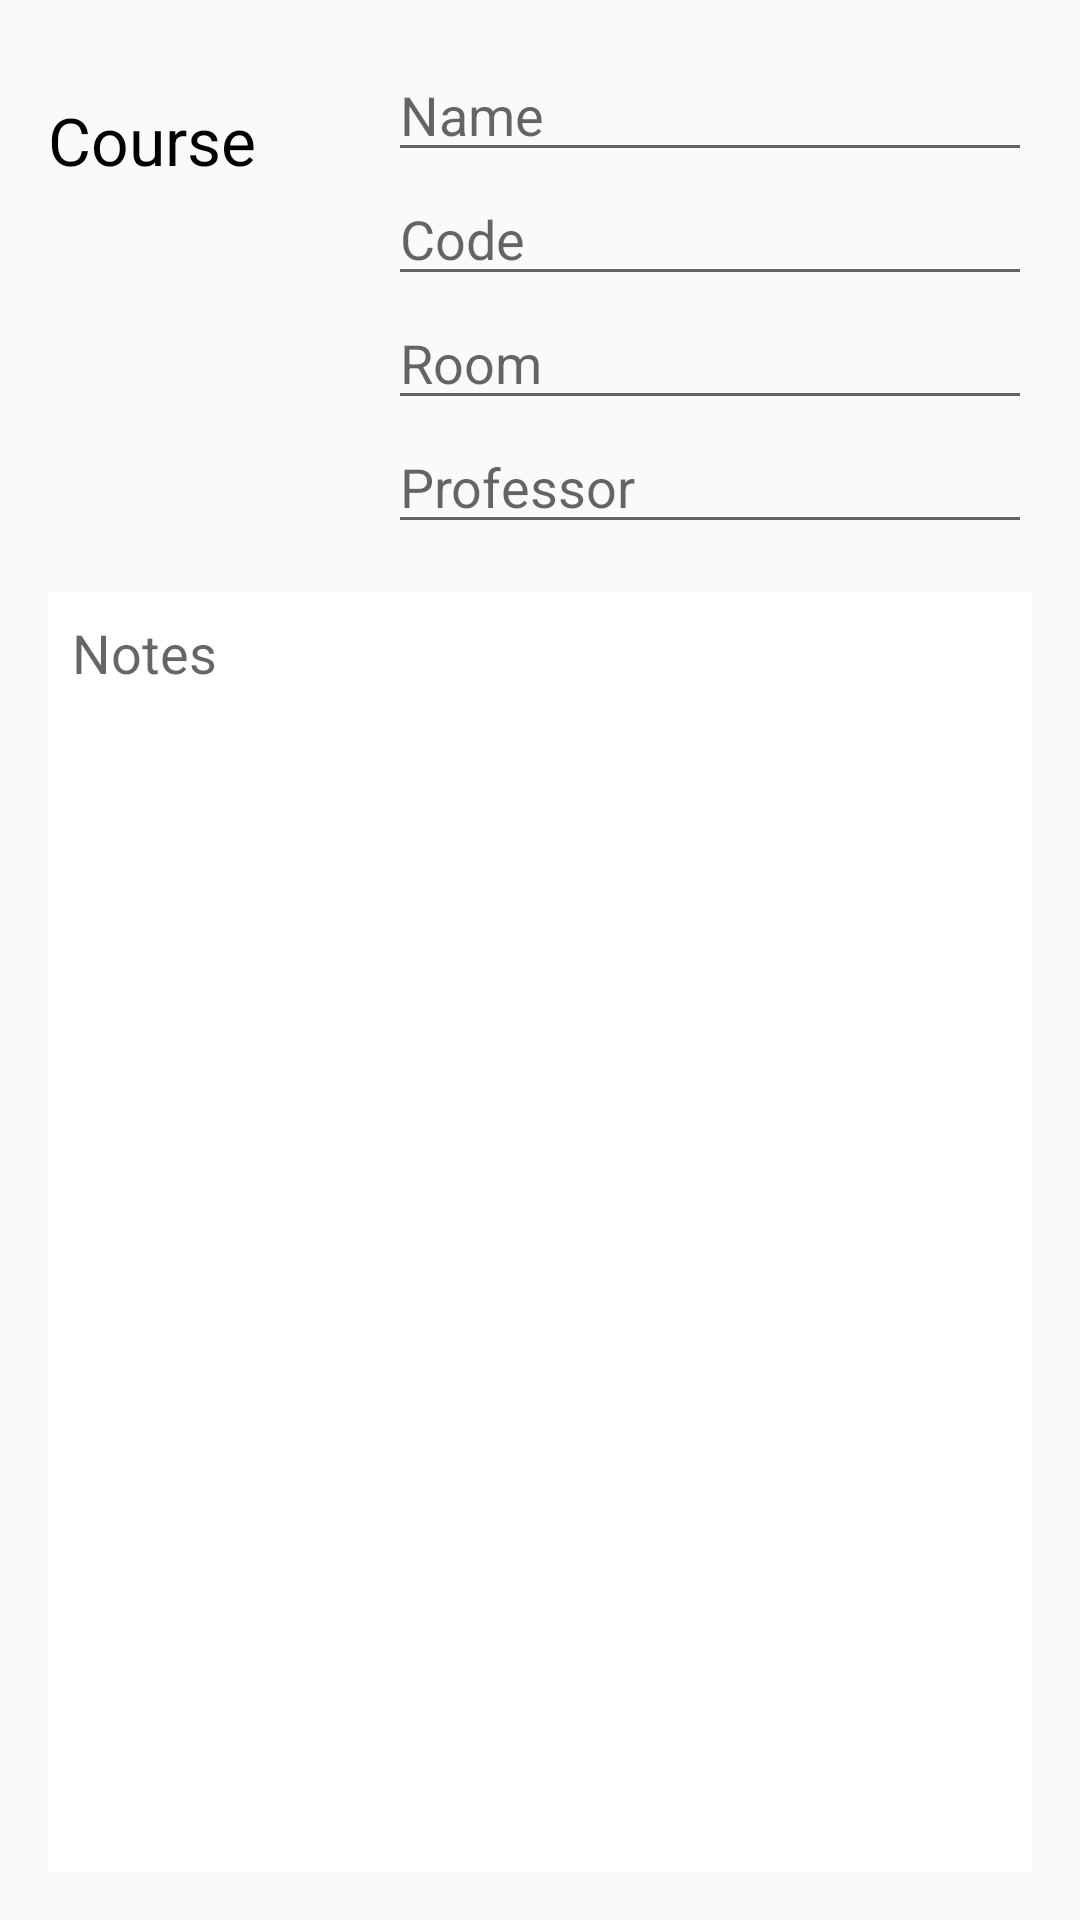

This screen was rendered from an Android layout file. Write that file and the resources it references.
<!-- AndroidManifest.xml: application theme AppTheme -->
<!-- res/layout/activity_editor.xml -->
<?xml version="1.0" encoding="utf-8"?>
<LinearLayout
    xmlns:android="http://schemas.android.com/apk/res/android"
    xmlns:tools="http://schemas.android.com/tools"
    android:layout_width="match_parent"
    android:layout_height="match_parent"
    android:orientation="vertical"
    android:padding="16dp"
    tools:context="com.example.sudh.mytimetable.EditorActivity">

    
    <LinearLayout
        android:layout_width="match_parent"
        android:layout_height="wrap_content"
        android:layout_weight="0"
        android:orientation="horizontal">

        
        <TextView
            android:text="Course"
            android:textAppearance="?android:textAppearanceLarge"
            style="@style/CategoryStyle" />

        
        <LinearLayout
            android:layout_height="wrap_content"
            android:layout_width="0dp"
            android:layout_weight="2"
            android:paddingLeft="4dp"
            android:orientation="vertical">

            
            <EditText
                android:id="@+id/edit_course_name"
                android:hint="Name"
                style="@style/EditorFieldStyle" />

            
            <EditText
                android:id="@+id/edit_course_code"
                android:hint="Code"
                style="@style/EditorFieldStyle" />
            <EditText
                android:id="@+id/edit_course_room"
                android:hint="Room"
                style="@style/EditorFieldStyle" />
            <EditText
                android:id="@+id/edit_course_prof"
                android:hint="Professor"
                android:inputType="textCapWords"
                style="@style/EditorFieldStyle" />
        </LinearLayout>
    </LinearLayout>

   <EditText
       android:id="@+id/edit_course_notes"
       android:layout_marginTop="16dp"
       android:layout_width="match_parent"
       android:layout_height="0dp"
       android:layout_weight="1"
       android:inputType="textMultiLine"
       android:hint="Notes"
       android:padding="8dp"
       android:gravity="start"
       android:background="@android:color/white"/>
</LinearLayout>
<!-- resources referenced by this layout -->
<resources>
  <style name="CategoryStyle">
          <item name="android:layout_height">wrap_content</item>
          <item name="android:layout_width">0dp</item>
          <item name="android:layout_weight">1</item>
          <item name="android:paddingTop">16dp</item>
          <item name="android:textColor">#000000</item>
          <item name="android:textAppearance">?android:textAppearanceSmall</item>
      </style>
  <style name="EditorFieldStyle">
          <item name="android:layout_height">wrap_content</item>
          <item name="android:layout_width">match_parent</item>
          <item name="android:textAppearance">?android:textAppearanceMedium</item>
      </style>
  <style name="AppTheme" parent="Theme.AppCompat.Light.DarkActionBar">
          
          <item name="colorPrimary">@color/colorPrimary</item>
          <item name="colorPrimaryDark">@color/colorPrimaryDark</item>
          <item name="colorAccent">@color/colorAccent</item>
      </style>
  <color name="colorPrimary">#000000</color>
  <color name="colorPrimaryDark">#6666FF</color>
  <color name="colorAccent">#9999FF</color>
</resources>
